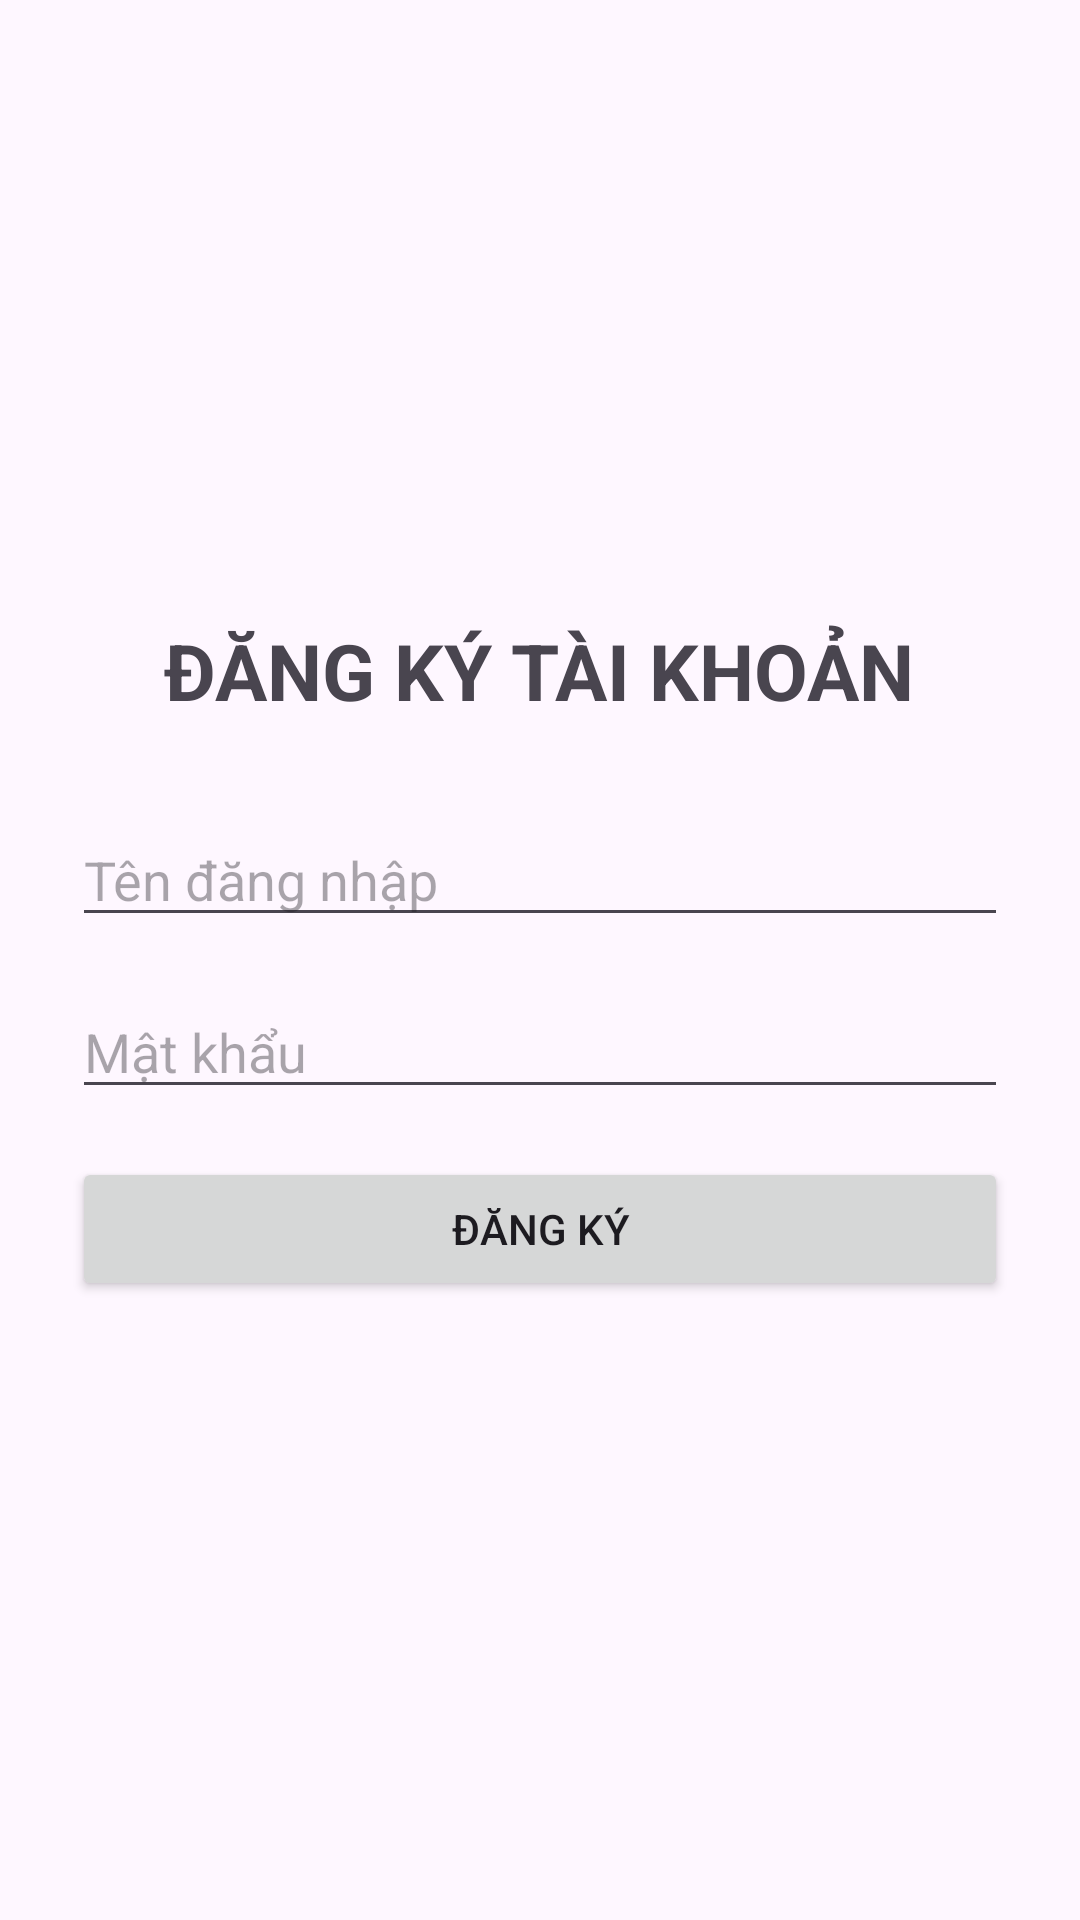

Write the Android layout XML for this screen, with the resource values it uses.
<!-- AndroidManifest.xml: application theme Theme.LearnAndroiApp -->
<!-- res/layout/activity_dang_ky.xml -->
<?xml version="1.0" encoding="utf-8"?>
<LinearLayout xmlns:android="http://schemas.android.com/apk/res/android"
    xmlns:tools="http://schemas.android.com/tools"
    android:layout_width="match_parent"
    android:layout_height="match_parent"
    android:orientation="vertical"
    android:gravity="center"
    android:padding="24dp"
    tools:context=".DangKyActivity">

    <TextView
        android:layout_width="wrap_content"
        android:layout_height="wrap_content"
        android:text="ĐĂNG KÝ TÀI KHOẢN"
        android:textSize="26sp"
        android:textStyle="bold"
        android:layout_marginBottom="30dp"/>

    <EditText
        android:id="@+id/edtTaiKhoan"
        android:layout_width="match_parent"
        android:layout_height="wrap_content"
        android:hint="Tên đăng nhập"
        android:inputType="text"
        android:focusable="true"
        android:focusableInTouchMode="true"
        android:clickable="true"
        android:layout_marginBottom="16dp"/>

    <EditText
        android:id="@+id/edtMatKhau"
        android:layout_width="match_parent"
        android:layout_height="wrap_content"
        android:hint="Mật khẩu"
        android:inputType="textPassword"
        android:layout_marginBottom="16dp"/>

    <Button
        android:id="@+id/btnDangKy"
        android:layout_width="match_parent"
        android:layout_height="wrap_content"
        android:text="Đăng ký"/>

</LinearLayout>
<!-- resources referenced by this layout -->
<resources>
  <style name="Theme.LearnAndroiApp" parent="Base.Theme.LearnAndroiApp" />
  <style name="Base.Theme.LearnAndroiApp" parent="Theme.Material3.DayNight.NoActionBar">
          
          
      </style>
</resources>
